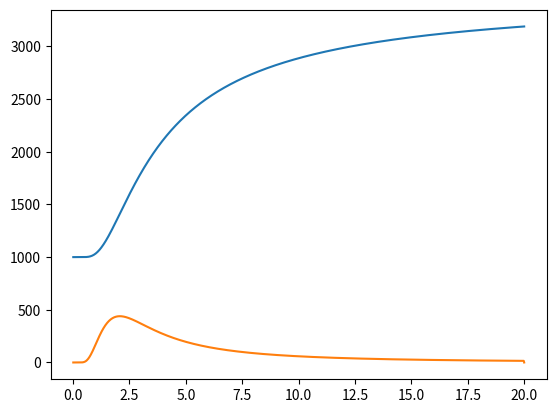

Write the Python code that produced this figure.
import numpy as np
import matplotlib.pyplot as plt

k = 1
N = 1000
T = np.linspace(0.01, 20, N)
ep = [1, 6]

def mkt(ep, T):
    sum = 0
    for i in range(len(ep)):
        sum += np.exp(- ep[i] / (k * T))
    return sum

def E(ep, T):
    sum = 0
    for i in range(len(ep)):
        sum += ep[i] * np.exp(- ep[i] / (k * T))
    return sum * N / mkt(ep, T)

EN = np.zeros(N)
for i in range(N):
    EN[i] = E(ep, T[i])

C = np.zeros(N)
h = (max(T) - min(T)) / (N - 1)
for i in range(N - 1):
    C[i] = (EN[i + 1] - EN[i]) / h

plt.plot(T, EN)
plt.plot(T, C)
plt.show()
